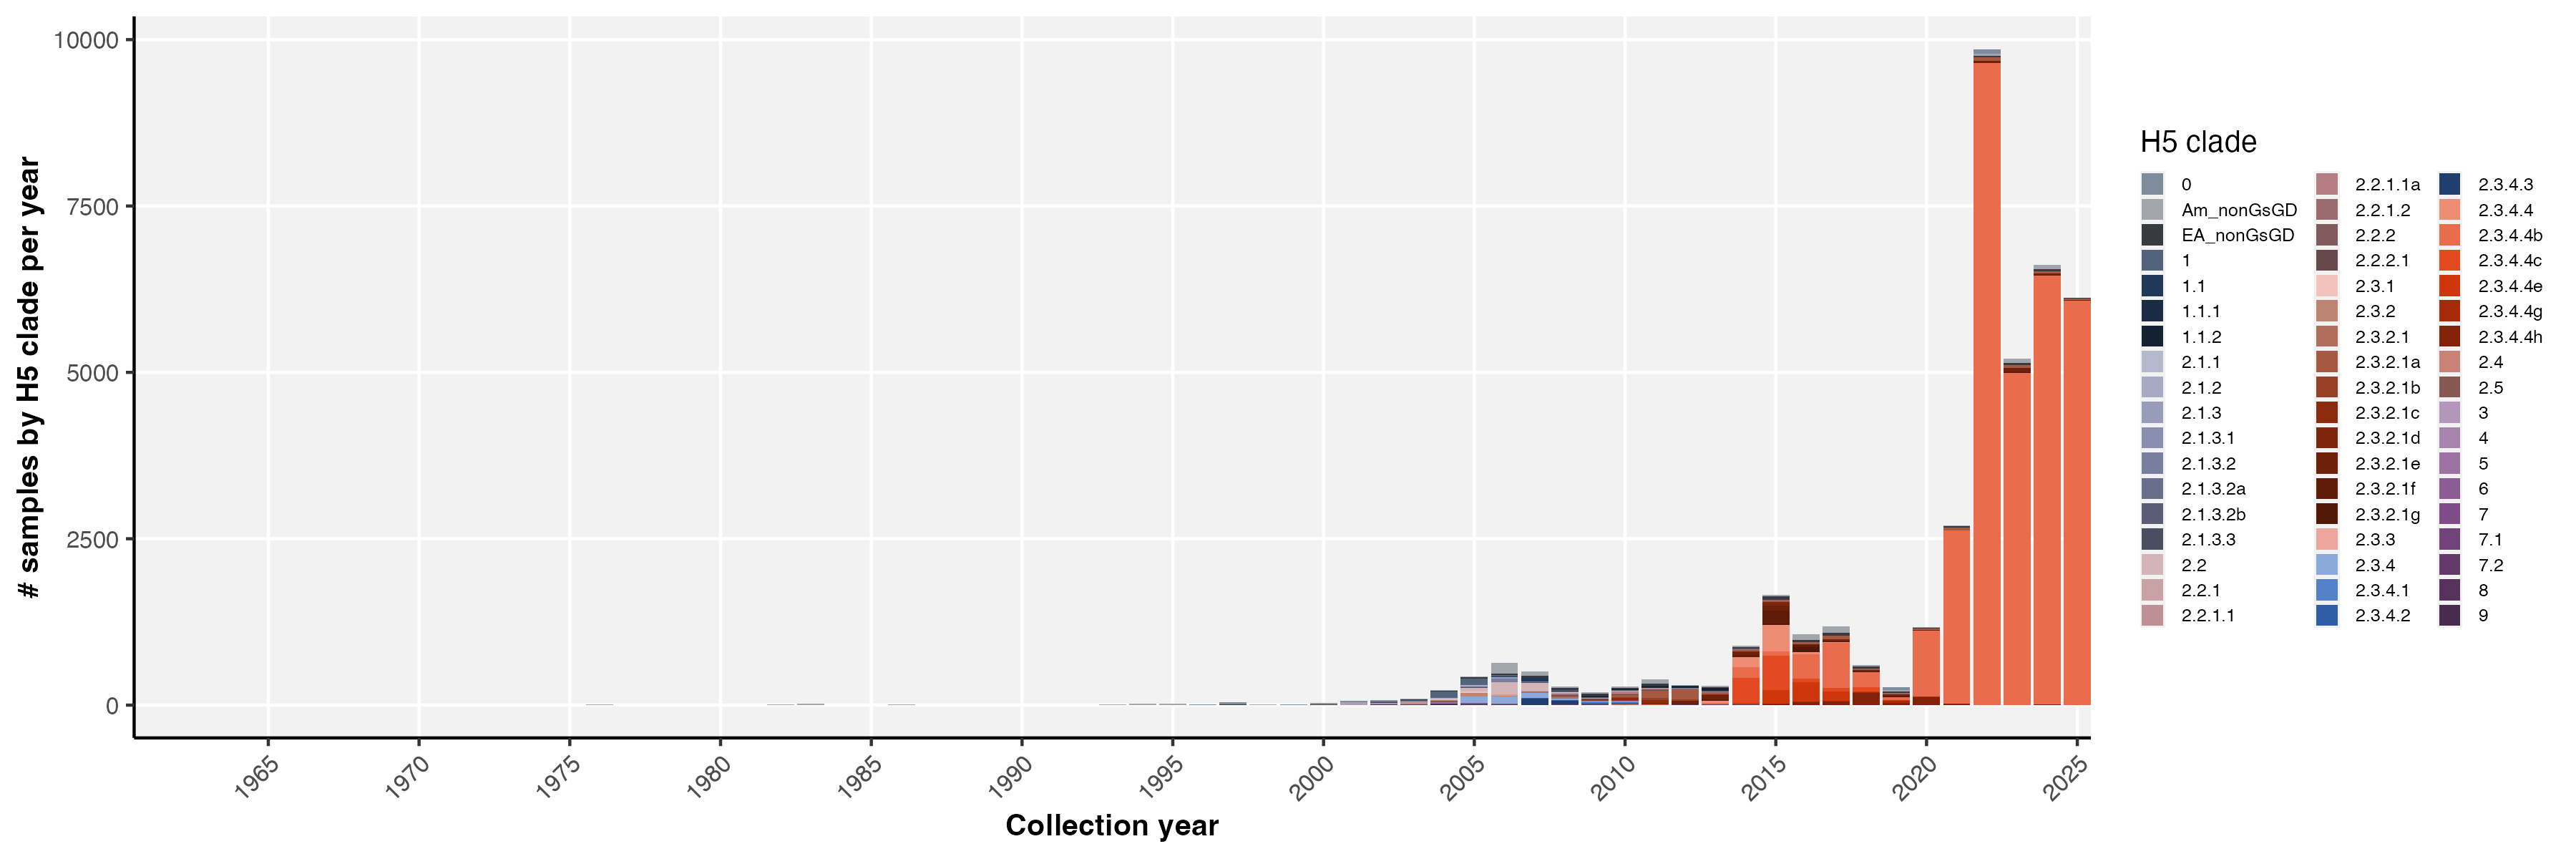

The data file committed next to this chart (first rows):
clade_fill, collection_year, n, prop
0, 1996, 1, 0.1667
0, 1997, 24, 0.6154
0, 1998, 1, 0.07692
0, 1999, 7, 0.6364
0, 2000, 13, 0.3611
0, 2001, 13, 0.2131
0, 2002, 12, 0.15
0, 2003, 5, 0.05051
0, 2005, 3, 0.006977
0, 2007, 1, 0.00198
0, 2008, 1, 0.003509
0, 2017, 1, 0.0008467
0, 2018, 2, 0.003317
0, 2019, 44, 0.1612
0, 2020, 1, 0.0008525
0, 2022, 64, 0.006493
0, 2023, 3, 0.0005758
1, 1983, 2, 0.1111
1, 2002, 10, 0.125
1, 2003, 29, 0.2929
1, 2004, 103, 0.4598
1, 2005, 97, 0.2256
1, 2006, 19, 0.03002
1, 2007, 8, 0.01584
1, 2008, 14, 0.04912
1, 2010, 3, 0.01056
1.1, 2005, 1, 0.002326
1.1, 2006, 7, 0.01106
1.1, 2007, 48, 0.09505
1.1, 2008, 1, 0.003509
1.1, 2009, 1, 0.005208
1.1.1, 2008, 8, 0.02807
1.1.1, 2009, 12, 0.0625
1.1.1, 2010, 6, 0.02113
1.1.1, 2011, 12, 0.03109
1.1.1, 2012, 5, 0.01634
1.1.2, 2009, 10, 0.05208
1.1.2, 2010, 7, 0.02465
1.1.2, 2011, 21, 0.0544
1.1.2, 2012, 27, 0.08824
1.1.2, 2013, 47, 0.1604
1.1.2, 2014, 5, 0.005599
2.1.1, 2002, 2, 0.025
2.1.1, 2003, 9, 0.09091
2.1.1, 2004, 15, 0.06696
2.1.1, 2005, 7, 0.01628
2.1.2, 2005, 6, 0.01395
2.1.2, 2006, 16, 0.02528
2.1.3, 1998, 1, 0.07692
2.1.3, 1999, 1, 0.09091
2.1.3, 2002, 1, 0.0125
2.1.3, 2004, 1, 0.004464
2.1.3, 2005, 2, 0.004651
2.1.3, 2006, 4, 0.006319
2.1.3, 2007, 4, 0.007921
2.1.3.1, 2005, 8, 0.0186
2.1.3.1, 2006, 2, 0.00316
2.1.3.2, 2005, 11, 0.02558
2.1.3.2, 2006, 51, 0.08057
2.1.3.2, 2007, 13, 0.02574
... 358 more rows
